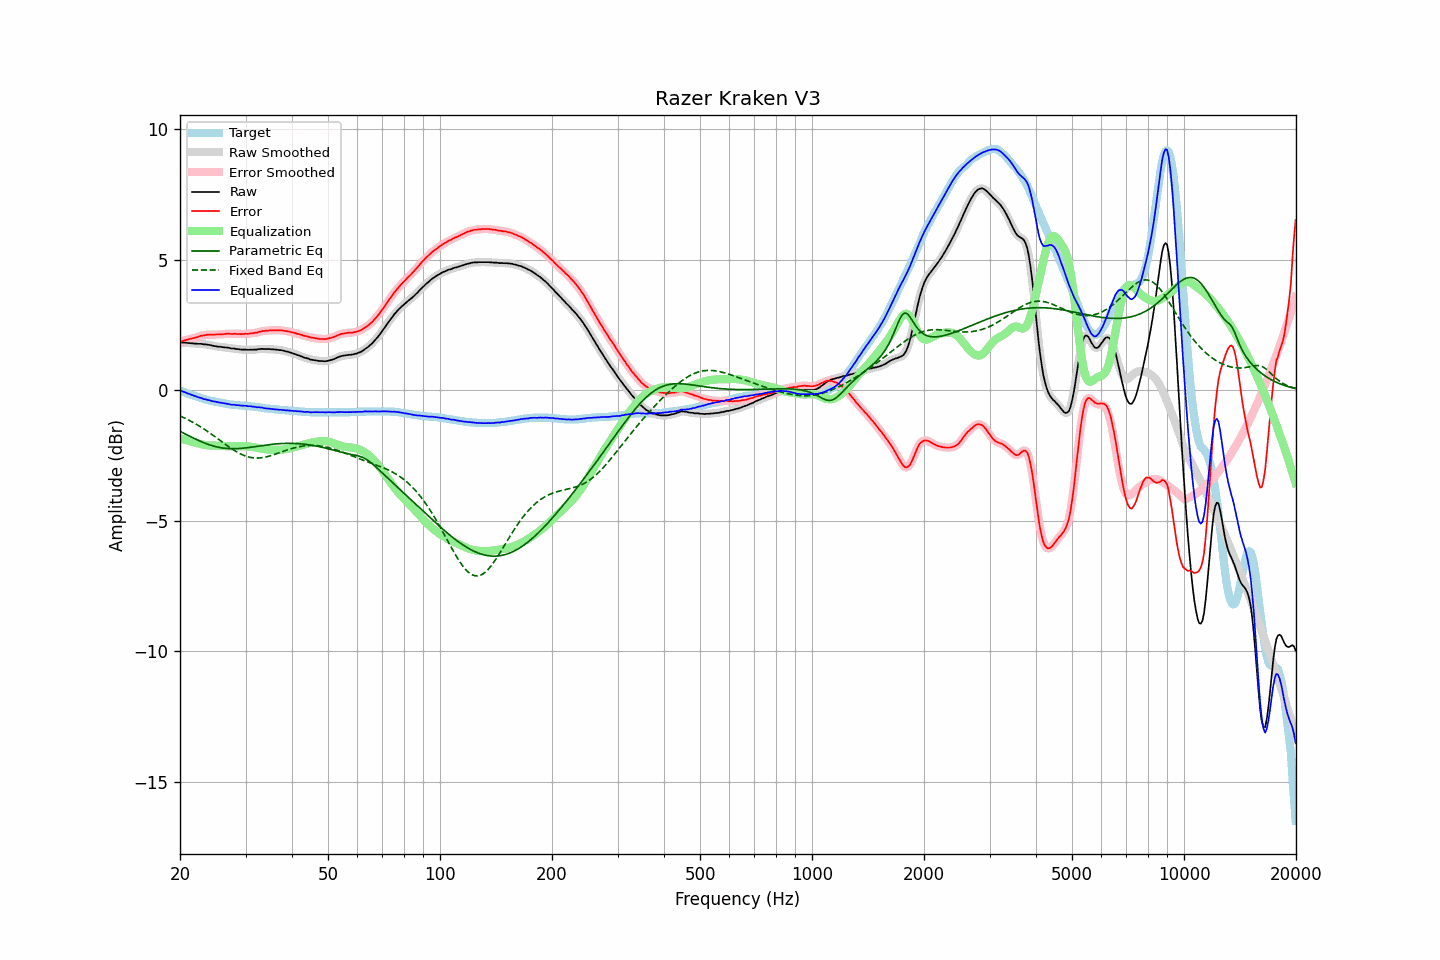

The table this chart was drawn from, first rows:
frequency, raw, error, smoothed, error_smoothed, equalization, parametric_eq, fixed_band_eq, equalized_raw, equalized_smoothed, target
20.00, 1.82, 1.84, 1.82, 1.84, -1.84, -1.58, -0.99, -0.02, -0.02, -0.02
20.20, 1.82, 1.86, 1.82, 1.86, -1.86, -1.61, -1.02, -0.04, -0.04, -0.04
20.40, 1.82, 1.89, 1.82, 1.88, -1.88, -1.64, -1.05, -0.06, -0.06, -0.07
20.61, 1.82, 1.91, 1.82, 1.90, -1.90, -1.67, -1.08, -0.08, -0.08, -0.09
20.81, 1.81, 1.92, 1.81, 1.92, -1.92, -1.71, -1.11, -0.11, -0.11, -0.11
21.02, 1.80, 1.94, 1.80, 1.94, -1.94, -1.74, -1.14, -0.14, -0.13, -0.14
21.23, 1.80, 1.96, 1.80, 1.96, -1.95, -1.77, -1.17, -0.15, -0.16, -0.16
21.44, 1.79, 1.97, 1.79, 1.97, -1.97, -1.80, -1.20, -0.18, -0.18, -0.18
21.66, 1.79, 1.99, 1.79, 1.99, -1.99, -1.83, -1.23, -0.20, -0.20, -0.20
21.87, 1.78, 2.00, 1.78, 2.00, -2.00, -1.86, -1.27, -0.22, -0.22, -0.22
22.09, 1.78, 2.02, 1.78, 2.02, -2.02, -1.89, -1.30, -0.24, -0.24, -0.24
22.31, 1.77, 2.03, 1.77, 2.04, -2.04, -1.92, -1.34, -0.27, -0.27, -0.26
22.54, 1.77, 2.06, 1.77, 2.06, -2.06, -1.94, -1.38, -0.29, -0.28, -0.29
22.76, 1.77, 2.08, 1.77, 2.07, -2.07, -1.97, -1.42, -0.30, -0.31, -0.31
22.99, 1.76, 2.09, 1.76, 2.09, -2.09, -2.00, -1.46, -0.33, -0.32, -0.33
23.22, 1.75, 2.10, 1.75, 2.10, -2.10, -2.02, -1.50, -0.35, -0.34, -0.35
23.45, 1.75, 2.11, 1.75, 2.11, -2.11, -2.05, -1.54, -0.36, -0.36, -0.36
23.69, 1.74, 2.12, 1.74, 2.12, -2.11, -2.07, -1.58, -0.37, -0.37, -0.38
23.92, 1.73, 2.12, 1.73, 2.12, -2.12, -2.09, -1.62, -0.39, -0.39, -0.39
24.16, 1.72, 2.13, 1.72, 2.12, -2.12, -2.11, -1.66, -0.40, -0.41, -0.41
24.40, 1.70, 2.12, 1.70, 2.12, -2.12, -2.13, -1.71, -0.42, -0.42, -0.42
24.65, 1.69, 2.12, 1.69, 2.12, -2.13, -2.15, -1.75, -0.44, -0.44, -0.43
24.89, 1.68, 2.13, 1.68, 2.12, -2.13, -2.16, -1.80, -0.45, -0.45, -0.45
25.14, 1.67, 2.13, 1.67, 2.13, -2.13, -2.18, -1.84, -0.46, -0.46, -0.46
25.39, 1.66, 2.13, 1.66, 2.13, -2.13, -2.19, -1.89, -0.47, -0.47, -0.47
25.65, 1.66, 2.14, 1.66, 2.13, -2.14, -2.20, -1.93, -0.48, -0.48, -0.48
25.91, 1.65, 2.14, 1.65, 2.14, -2.14, -2.21, -1.98, -0.49, -0.49, -0.49
26.16, 1.64, 2.14, 1.64, 2.14, -2.14, -2.22, -2.02, -0.51, -0.50, -0.50
26.43, 1.63, 2.15, 1.63, 2.15, -2.15, -2.23, -2.07, -0.52, -0.52, -0.52
26.69, 1.63, 2.16, 1.63, 2.16, -2.15, -2.24, -2.11, -0.52, -0.52, -0.53
26.96, 1.62, 2.16, 1.62, 2.16, -2.15, -2.24, -2.16, -0.53, -0.54, -0.54
27.23, 1.61, 2.16, 1.61, 2.16, -2.15, -2.24, -2.20, -0.54, -0.55, -0.55
27.50, 1.59, 2.15, 1.60, 2.15, -2.15, -2.25, -2.24, -0.56, -0.56, -0.56
27.77, 1.59, 2.15, 1.59, 2.15, -2.15, -2.25, -2.28, -0.56, -0.56, -0.56
28.05, 1.59, 2.16, 1.58, 2.15, -2.15, -2.25, -2.32, -0.56, -0.57, -0.57
28.33, 1.57, 2.15, 1.58, 2.15, -2.15, -2.24, -2.36, -0.58, -0.57, -0.58
28.62, 1.57, 2.15, 1.57, 2.15, -2.15, -2.24, -2.39, -0.58, -0.58, -0.58
28.90, 1.56, 2.15, 1.56, 2.14, -2.15, -2.24, -2.43, -0.59, -0.59, -0.59
29.19, 1.55, 2.14, 1.55, 2.14, -2.15, -2.23, -2.46, -0.60, -0.59, -0.59
29.48, 1.55, 2.15, 1.55, 2.15, -2.15, -2.23, -2.48, -0.60, -0.60, -0.60
29.78, 1.55, 2.15, 1.55, 2.15, -2.15, -2.22, -2.51, -0.60, -0.60, -0.60
30.08, 1.55, 2.16, 1.55, 2.15, -2.15, -2.21, -2.53, -0.60, -0.61, -0.61
30.38, 1.54, 2.15, 1.54, 2.16, -2.16, -2.21, -2.55, -0.62, -0.61, -0.61
30.68, 1.54, 2.16, 1.54, 2.16, -2.16, -2.20, -2.57, -0.62, -0.62, -0.62
30.99, 1.55, 2.18, 1.54, 2.17, -2.17, -2.19, -2.58, -0.62, -0.63, -0.63
31.30, 1.54, 2.17, 1.55, 2.18, -2.18, -2.18, -2.59, -0.64, -0.63, -0.63
31.61, 1.55, 2.19, 1.55, 2.19, -2.19, -2.17, -2.60, -0.64, -0.64, -0.64
31.93, 1.55, 2.20, 1.55, 2.19, -2.20, -2.16, -2.60, -0.65, -0.65, -0.65
32.24, 1.55, 2.20, 1.56, 2.21, -2.21, -2.15, -2.60, -0.66, -0.65, -0.65
32.57, 1.57, 2.23, 1.56, 2.22, -2.22, -2.15, -2.60, -0.65, -0.66, -0.66
32.89, 1.57, 2.24, 1.57, 2.24, -2.24, -2.14, -2.60, -0.67, -0.67, -0.67
33.22, 1.58, 2.26, 1.58, 2.25, -2.25, -2.13, -2.59, -0.67, -0.67, -0.68
33.55, 1.57, 2.26, 1.57, 2.26, -2.26, -2.12, -2.58, -0.69, -0.69, -0.69
33.89, 1.57, 2.27, 1.57, 2.27, -2.27, -2.11, -2.57, -0.70, -0.70, -0.70
34.23, 1.57, 2.28, 1.57, 2.28, -2.28, -2.10, -2.55, -0.71, -0.71, -0.71
34.57, 1.57, 2.28, 1.57, 2.28, -2.28, -2.09, -2.54, -0.71, -0.71, -0.71
34.92, 1.57, 2.29, 1.57, 2.29, -2.29, -2.09, -2.52, -0.72, -0.72, -0.72
35.27, 1.56, 2.29, 1.56, 2.29, -2.29, -2.08, -2.50, -0.73, -0.73, -0.73
35.62, 1.56, 2.29, 1.56, 2.29, -2.29, -2.07, -2.48, -0.73, -0.73, -0.73
35.97, 1.55, 2.29, 1.55, 2.29, -2.29, -2.07, -2.46, -0.74, -0.74, -0.74
... 635 more rows
